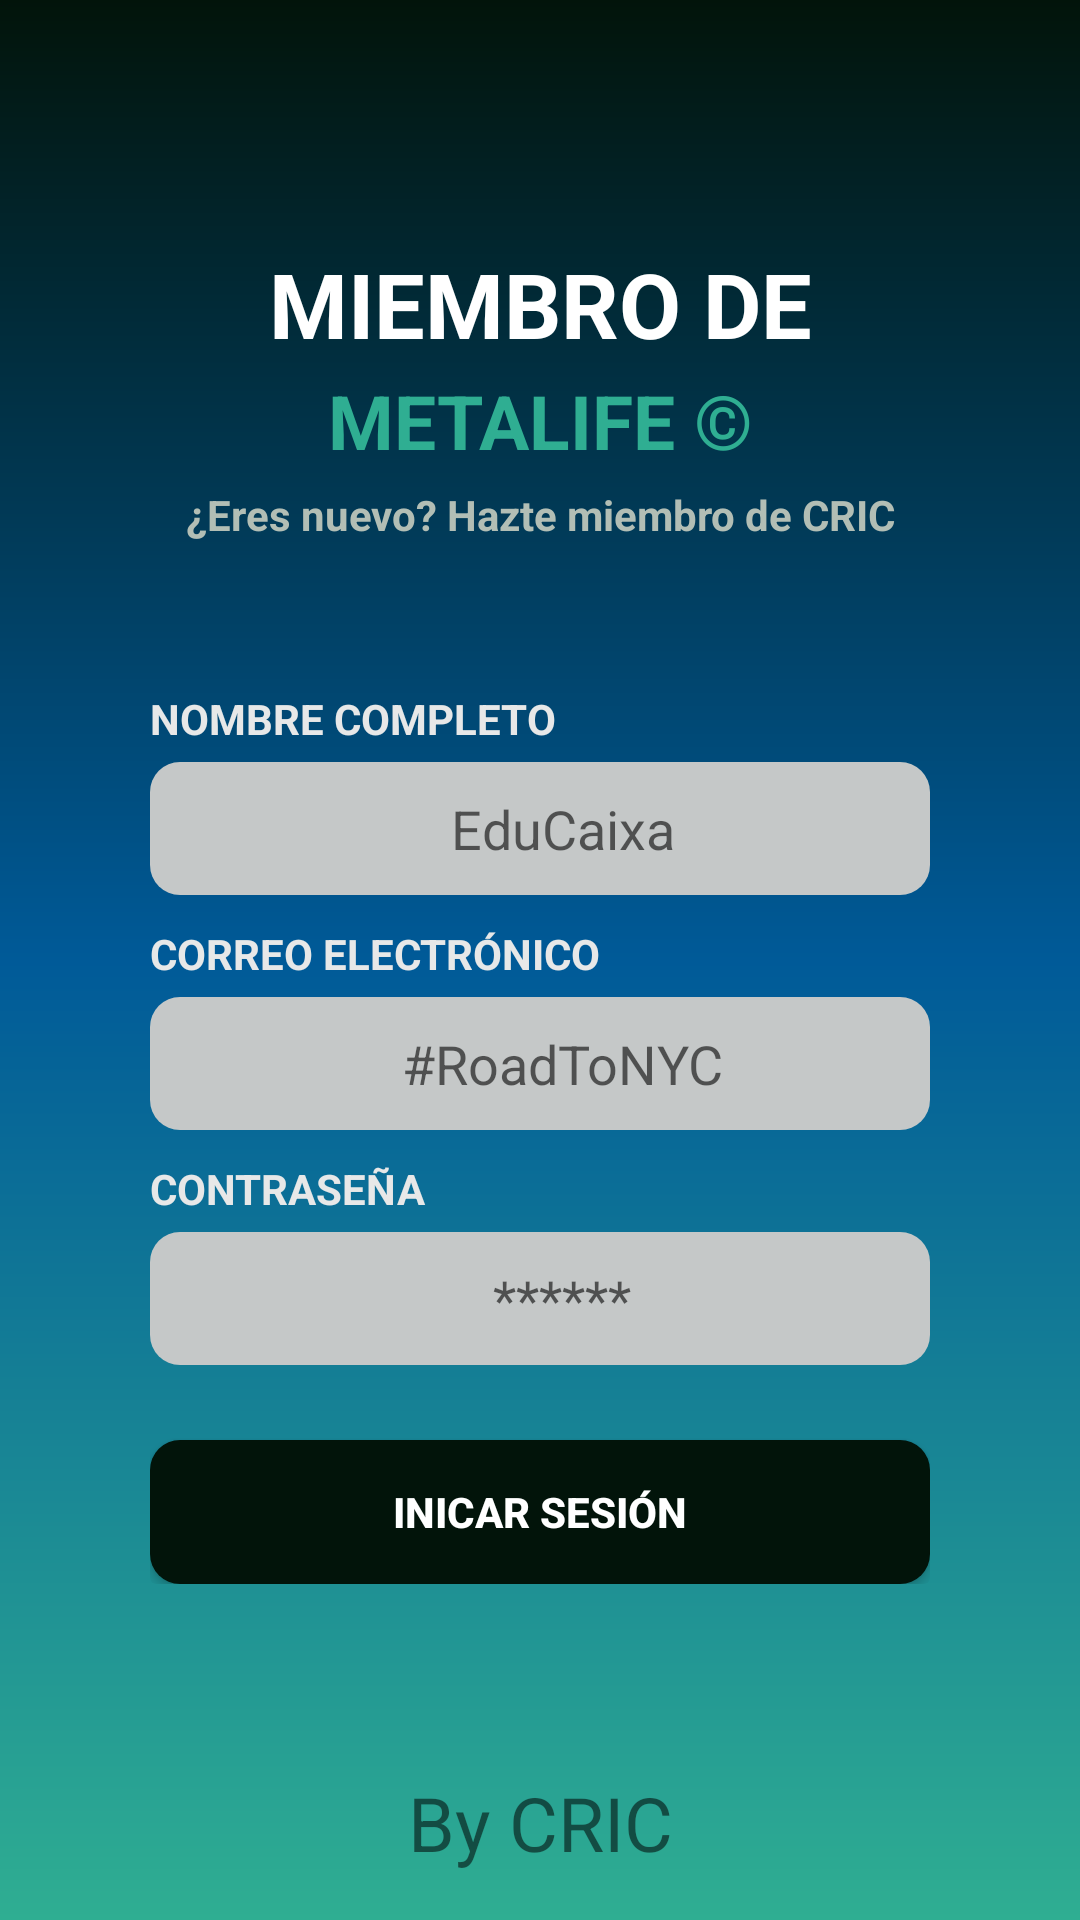

The Android layout XML behind this screen, and the referenced resources:
<!-- AndroidManifest.xml: application theme Theme.MetaLife_Beta -->
<!-- res/layout/signin_layout.xml -->
<?xml version="1.0" encoding="utf-8"?>
<androidx.constraintlayout.widget.ConstraintLayout xmlns:android="http://schemas.android.com/apk/res/android"
    xmlns:app="http://schemas.android.com/apk/res-auto"
    xmlns:tools="http://schemas.android.com/tools"
    android:layout_width="match_parent"
    android:layout_height="match_parent"
    android:background="@drawable/background_style"
    android:paddingHorizontal="50dp"
    tools:context=".MainActivity">

    <androidx.cardview.widget.CardView
        android:id="@+id/cardView6"
        android:layout_width="match_parent"
        android:layout_height="wrap_content"
        android:layout_marginTop="65dp"
        app:cardBackgroundColor="#00FFFFFF"
        app:cardElevation="0dp"
        app:layout_constraintBottom_toBottomOf="parent"
        app:layout_constraintEnd_toEndOf="parent"
        app:layout_constraintStart_toStartOf="parent"
        app:layout_constraintTop_toTopOf="parent"
        app:layout_constraintVertical_bias="0.0">

        <LinearLayout
            android:layout_width="match_parent"
            android:layout_height="match_parent"
            android:orientation="vertical">

            <ImageView
                android:id="@+id/imageView6"
                android:layout_width="match_parent"
                android:layout_height="wrap_content"
                android:background="@drawable/metalife_round"
                android:paddingBottom="15dp"
                android:src="@mipmap/meta_launcher_round" />

            <TextView
                android:id="@+id/textView13"
                android:layout_width="match_parent"
                android:layout_height="wrap_content"
                android:paddingVertical="1dp"
                android:text="MIEMBRO DE"
                android:textAlignment="center"
                android:textColor="#FFFFFF"
                android:textSize="30dp"
                android:textStyle="bold" />

            <TextView
                android:id="@+id/textView14"
                android:layout_width="match_parent"
                android:layout_height="wrap_content"
                android:paddingVertical="1dp"
                android:text="METALIFE ©"
                android:textAlignment="center"
                android:textColor="@color/ColorMeta1"
                android:textSize="25dp"
                android:textStyle="bold" />

            <TextView
                android:id="@+id/textView15"
                android:layout_width="match_parent"
                android:layout_height="wrap_content"
                android:paddingVertical="4dp"
                android:text="¿Eres nuevo? Hazte miembro de CRIC"
                android:textAlignment="center"
                android:textColor="#B2BEB5	"
                android:textStyle="bold" />
        </LinearLayout>
    </androidx.cardview.widget.CardView>

    <androidx.cardview.widget.CardView
        android:id="@+id/cardView"
        android:layout_width="match_parent"
        android:layout_height="wrap_content"
        android:layout_marginTop="40dp"
        app:cardBackgroundColor="#00FFFFFF"
        app:cardElevation="0dp"
        app:layout_constraintBottom_toBottomOf="parent"
        app:layout_constraintEnd_toEndOf="parent"
        app:layout_constraintStart_toStartOf="parent"
        app:layout_constraintTop_toBottomOf="@+id/cardView6"
        app:layout_constraintVertical_bias="0.0">

        <LinearLayout
            android:layout_width="match_parent"
            android:layout_height="match_parent"
            android:orientation="vertical">

            <TextView
                android:id="@+id/textView18"
                android:layout_width="match_parent"
                android:layout_height="wrap_content"
                android:paddingVertical="5dp"
                android:text="NOMBRE COMPLETO"
                android:textColor="#E7E8E8"
                android:textStyle="bold" />

            <EditText
                android:id="@+id/editText200"
                android:layout_width="match_parent"
                android:layout_height="wrap_content"
                android:background="@drawable/button_sigin02"
                android:ems="10"
                android:hint="EduCaixa"
                android:inputType="text"
                android:paddingVertical="10dp"
                android:paddingLeft="15dp"
                android:textAlignment="center" />

            <TextView
                android:id="@+id/textView19"
                android:layout_width="match_parent"
                android:layout_height="wrap_content"
                android:paddingTop="10dp"
                android:paddingBottom="5dp"
                android:text="CORREO ELECTRÓNICO"
                android:textColor="#E7E8E8"
                android:textStyle="bold" />

            <EditText
                android:id="@+id/editText201"
                android:layout_width="match_parent"
                android:layout_height="wrap_content"
                android:background="@drawable/button_sigin02"
                android:ems="10"
                android:hint="#RoadToNYC"
                android:inputType="text"
                android:paddingVertical="10dp"
                android:paddingLeft="15dp"
                android:textAlignment="center" />

            <TextView
                android:id="@+id/textView211"
                android:layout_width="match_parent"
                android:layout_height="wrap_content"
                android:paddingTop="10dp"
                android:paddingBottom="5dp"
                android:text="CONTRASEÑA"
                android:textColor="#E7E8E8"
                android:textStyle="bold" />

            <EditText
                android:id="@+id/editText203"
                android:layout_width="match_parent"
                android:layout_height="wrap_content"
                android:background="@drawable/button_sigin02"
                android:ems="10"
                android:hint="******"
                android:inputType="text"
                android:paddingVertical="10dp"
                android:paddingLeft="15dp"
                android:textAlignment="center" />

            <Button
                android:id="@+id/button4"
                android:layout_width="match_parent"
                android:layout_height="wrap_content"
                android:layout_marginTop="25dp"
                android:background="@drawable/button_sigin01"
                android:text="INICAR SESIÓN"
                android:textColor="#FFFFFF"
                android:textStyle="bold" />

        </LinearLayout>
    </androidx.cardview.widget.CardView>

    <TextView
        android:id="@+id/textView10"
        android:layout_width="match_parent"
        android:layout_height="wrap_content"
        android:background="@drawable/metalife_round"
        android:text="By CRIC"
        android:textAlignment="center"
        android:textSize="25dp"
        app:layout_constraintBottom_toBottomOf="parent"
        app:layout_constraintEnd_toEndOf="parent"
        app:layout_constraintStart_toStartOf="parent"
        app:layout_constraintTop_toBottomOf="@+id/cardView"
        app:layout_constraintVertical_bias="0.8" />
</androidx.constraintlayout.widget.ConstraintLayout>
<!-- resources referenced by this layout -->
<resources>
  <color name="ColorMeta1">#2fae92</color>
  <!-- drawable background_style (drawable) -->
  <?xml version="1.0" encoding="utf-8"?>
  <shape xmlns:android="http://schemas.android.com/apk/res/android"
      android:shape="rectangle">
  
      <stroke
          android:drawable="@android:color/transparent"
          android:width="0dp"
          android:color="#000000">
  
      </stroke>
  
      <gradient android:angle="90"
          android:startColor="#2fae92"
          android:centerColor="#005a98"
          android:endColor="#02140a"
          />
  </shape>
  <!-- drawable button_sigin01 (drawable) -->
  <?xml version="1.0" encoding="utf-8"?>
  <shape xmlns:android="http://schemas.android.com/apk/res/android"
      android:shape="rectangle">
  
      <stroke
          android:drawable="@android:color/transparent"
          android:width="0dp"
          android:color="#03A9F4">
  
      </stroke>
  
      <solid android:color="#02140A"></solid>
  
      <corners
          android:radius="10dp"/>
  
  </shape>
  <!-- drawable button_sigin02 (drawable) -->
  <?xml version="1.0" encoding="utf-8"?>
  <shape xmlns:android="http://schemas.android.com/apk/res/android"
      android:shape="rectangle">
  
      <stroke
          android:drawable="@android:color/transparent"
          android:width="0dp"
          android:color="#03A9F4">
  
      </stroke>
  
      <solid android:color="#C5C8C8"></solid>
  
      <corners
          android:radius="10dp"/>
  
  </shape>
  <!-- drawable metalife_round (drawable) -->
  <?xml version="1.0" encoding="utf-8"?>
  <shape xmlns:android="http://schemas.android.com/apk/res/android"
      android:shape="rectangle">
  
      <stroke
          android:drawable="@android:color/transparent"
          android:width="0dp"
          android:color="#03A9F4">
  
      </stroke>
  
  
  
      <corners
          android:radius="1000dp" />
  
  </shape>
  <!-- mipmap meta_launcher_round (mipmap-anydpi-v26) -->
  <?xml version="1.0" encoding="utf-8"?>
  <adaptive-icon xmlns:android="http://schemas.android.com/apk/res/android">
      <background android:drawable="@drawable/meta_launcher_background"/>
      <foreground android:drawable="@mipmap/meta_launcher_foreground"/>
  </adaptive-icon>
  <style name="Theme.MetaLife_Beta" parent="Base.Theme.MetaLife_Beta" />
  <style name="Base.Theme.MetaLife_Beta" parent="Theme.AppCompat.Light.NoActionBar">
          
          
      </style>
</resources>
